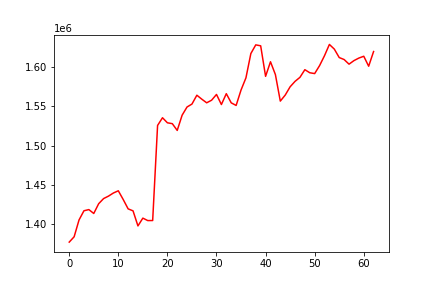

The data file committed next to this chart (first rows):
, 0
0, 1376786
1, 1383590
2, 1405059
3, 1416785
4, 1418281
5, 1413313
6, 1425784
7, 1432322
8, 1435466
9, 1439442
10, 1442271
11, 1431112
12, 1419196
13, 1416671
14, 1397452
15, 1407388
16, 1404260
17, 1404327
18, 1525611
19, 1535434
20, 1528996
21, 1527877
22, 1519268
23, 1538710
24, 1549155
25, 1552872
26, 1564162
27, 1559152
28, 1554500
29, 1557786
30, 1565156
31, 1552302
32, 1566140
33, 1554454
34, 1551123
35, 1570799
36, 1586339
37, 1617342
38, 1628401
39, 1627199
40, 1588271
41, 1606855
42, 1590499
43, 1556669
44, 1564351
45, 1574940
46, 1581838
47, 1586985
48, 1596739
49, 1592830
50, 1591779
51, 1601958
52, 1614549
53, 1628942
54, 1623006
55, 1612223
56, 1609681
57, 1603784
58, 1608312
59, 1611564
... 3 more rows
